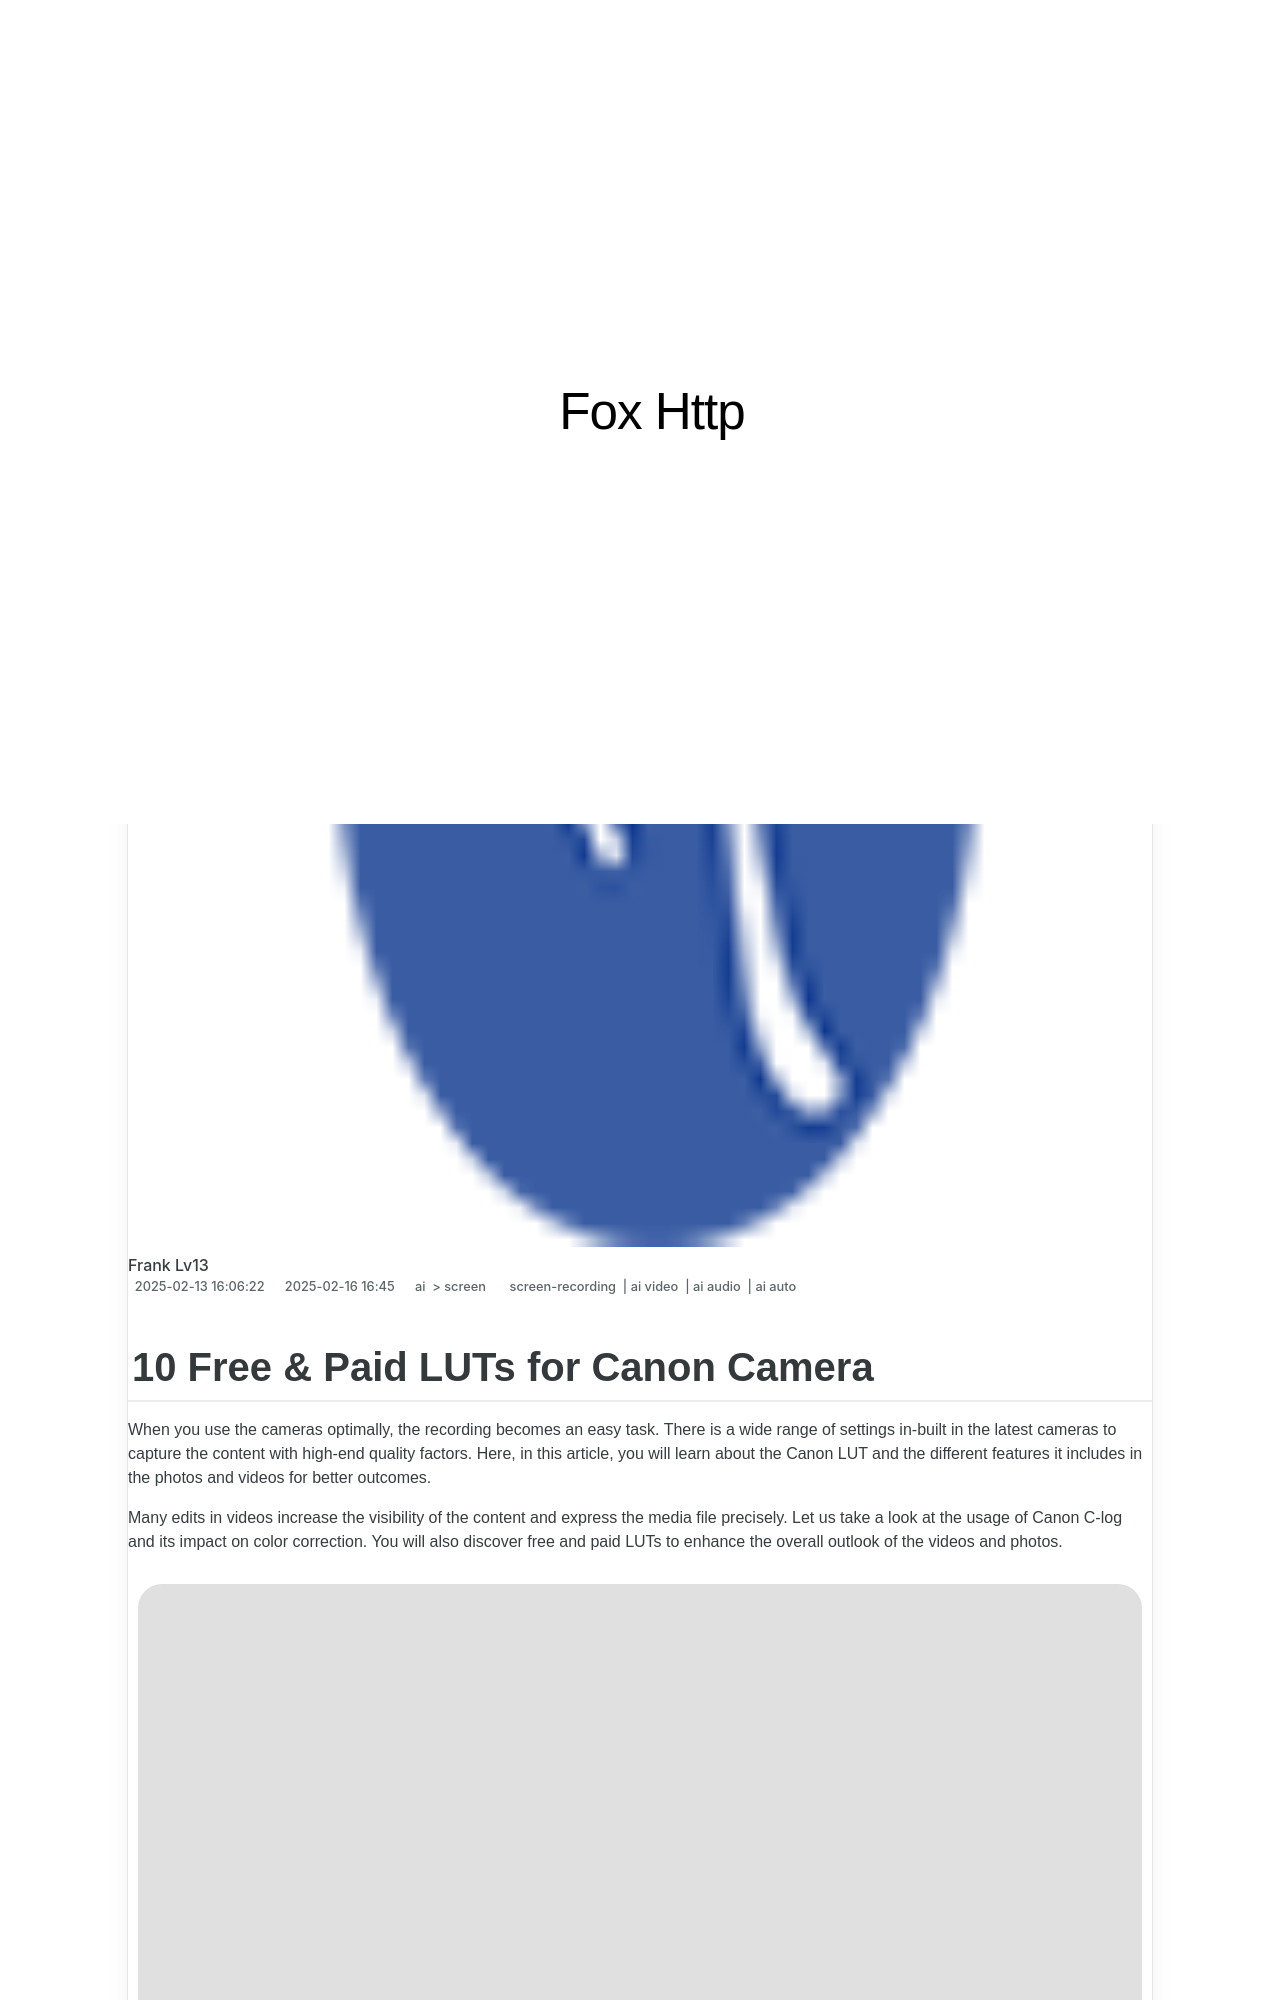

repository: techidaily/site-fox-http · page: 10-free-and-paid-luts-for-canon-camera-for-2024/index.html · generator: jekyll

---
title: "10 Free & Paid LUTs for Canon Camera for 2024"
date: 2025-02-13T16:06:22.672Z
updated: 2025-02-16T16:00:45.662Z
tags: 
  - screen-recording
  - ai video
  - ai audio
  - ai auto
categories: 
  - ai
  - screen
description: "This Article Describes 10 Free & Paid LUTs for Canon Camera for 2024"
excerpt: "This Article Describes 10 Free & Paid LUTs for Canon Camera for 2024"
keywords: "Free LUTs Canon,Paid Canon LUTs,Canon Camera LUTs,LUTs for Canon P,Affordable Canon LUTS,Canon LUTs Download,Discounted Canon LUTs"
thumbnail: https://thmb.techidaily.com/b1e13c65cf79c8bfe0a90a1ea55d4cf4b25b6f465fd497be9c6686a8f2877ff5.jpg
---

## 10 Free & Paid LUTs for Canon Camera

When you use the cameras optimally, the recording becomes an easy task. There is a wide range of settings in-built in the latest cameras to capture the content with high-end quality factors. Here, in this article, you will learn about the Canon LUT and the different features it includes in the photos and videos for better outcomes.

Many edits in videos increase the visibility of the content and express the media file precisely. Let us take a look at the usage of Canon C-log and its impact on color correction. You will also discover free and paid LUTs to enhance the overall outlook of the videos and photos.

![canon lut](https://images.wondershare.com/filmora/article-images/2022/05/canon-lut-1.jpg)

<!-- affiliate ads begin -->
<iframe width="560" height="315" src="https://www.youtube.com/embed/pRR3Oq03EuE?si=ZTy8-WH0AesA9zRh" title="YouTube video player" frameborder="0" allow="accelerometer; autoplay; clipboard-write; encrypted-media; gyroscope; picture-in-picture; web-share" referrerpolicy="strict-origin-when-cross-origin" allowfullscreen></iframe>
<!-- affiliate ads end -->
